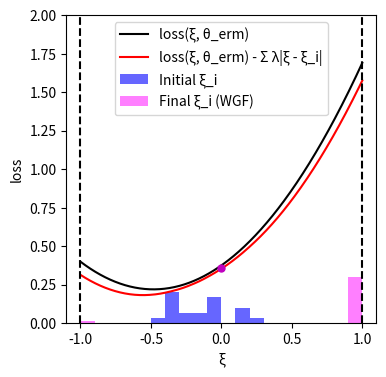

Reproduce this figure in Python.
import numpy as np
import matplotlib.pyplot as plt
from scipy.optimize import minimize

# --- Experiment Setup and Parameter Definitions ---
DIM_M = 10
DIM_N = 10
N_TRAIN_SAMPLES = 20
LAMBDA_VAL = 0.1
K_INNER_STEPS = 3000
INNER_STEP_SIZE = 0.0001
M_PARTICLES = 8
EPSILON = 0.5

# --- Generate a Fixed Problem Instance ---
# Use a fixed random seed for reproducibility
np.random.seed(219)
A0 = np.random.randn(DIM_M, DIM_N)
# Scale A1 to make the loss curve less steep
A1 = np.random.randn(DIM_M, DIM_N) * 0.4
b = np.random.randn(DIM_M)

# --- Data Generation Functions ---
def generate_training_data(n_samples):
    """Generate training data"""
    return np.random.uniform(-0.5, 0.5, n_samples)

# --- Core Function Definitions (Vectorized) ---
def loss_function(theta, z):
    """Computes the loss function f_theta(z) for a single sample or a batch of samples z."""
    z = np.atleast_1d(z)
    A_z = A0[np.newaxis, :, :] + z[:, np.newaxis, np.newaxis] * A1[np.newaxis, :, :]
    residual = A_z @ theta - b[np.newaxis, :]
    loss = np.sum(residual**2, axis=1) / DIM_M
    return loss.squeeze()

def loss_grad_z(theta, z):
    """Computes the gradient of the loss function with respect to z, nabla_z f_theta(z)"""
    z = np.atleast_1d(z)
    A_z = A0[np.newaxis, :, :] + z[:, np.newaxis, np.newaxis] * A1[np.newaxis, :, :]
    residual = A_z @ theta - b[np.newaxis, :]
    grad_A_z = A1 @ theta
    grad = 2 * np.sum(residual * grad_A_z[np.newaxis, :], axis=1)
    return grad.squeeze()

# --- ERM (Empirical Risk Minimization) Implementation ---
def erm_objective_function(theta, xi_samples):
    """Calculates the ERM objective function value (average loss)."""
    return np.mean(loss_function(theta, xi_samples))

def solve_erm(xi_train_samples):
    """Solves the ERM problem using an optimizer."""
    initial_theta = np.zeros(DIM_N)
    result = minimize(
        erm_objective_function, initial_theta, args=(xi_train_samples,), method='BFGS')
    if not result.success:
        print("Warning: ERM optimization may not have converged.")
    return result.x

# --- Function to get WGF final particle distribution ---
def get_wgf_final_particles(xi_train_samples, theta):
    """Runs the WGF inner loop for a fixed theta to get the final particles."""
    num_train = len(xi_train_samples)
    # Initialize particles, M_PARTICLES for each initial training sample
    particles = np.tile(xi_train_samples[:, np.newaxis], (1, M_PARTICLES))

    def f_bar_grad_z(z, xi, current_theta):
        grad_f = loss_grad_z(current_theta, z)
        return grad_f - 2 * LAMBDA_VAL * (z - xi)

    # Run the inner loop to update particle positions
    for _ in range(K_INNER_STEPS):
        particles_flat = particles.flatten()
        xi_expanded = np.repeat(xi_train_samples, M_PARTICLES)
        
        grad = f_bar_grad_z(particles_flat, xi_expanded, theta)
        noise = np.random.normal(0, 1, size=particles_flat.shape)
        
        updated_particles_flat = particles_flat + INNER_STEP_SIZE * grad + np.sqrt(2 * INNER_STEP_SIZE * LAMBDA_VAL * EPSILON) * noise
        particles = updated_particles_flat.reshape(num_train, M_PARTICLES)
        particles = np.clip(particles, -1, 1) # Clip particles to be within the [-1, 1] range
        
    return particles.flatten()

# --- Main Execution Flow ---
if __name__ == '__main__':
    # 1. Generate training data
    xi_train = generate_training_data(N_TRAIN_SAMPLES)

    # 2. Solve for theta_erm by minimizing the empirical risk (as in the paper)
    print("Solving for theta_erm by minimizing the empirical risk...")
    theta_erm = solve_erm(xi_train)
    print("theta_erm solved.")

    # 3. Get the final particle distribution using the WGF method with theta_erm
    print("Calculating WGF final particle distribution...")
    final_particles_wgf = get_wgf_final_particles(xi_train, theta_erm)
    print("Particle distribution calculated.")

    # 4. Generate data required for plotting
    # xi range for plotting the curves
    xi_range = np.linspace(-1, 1, 400)
    
    # Calculate the black curve (loss)
    loss_values = loss_function(theta_erm, xi_range)
    
    # Calculate the penalty term for the red curve
    penalty_term = np.sum([LAMBDA_VAL * np.abs(xi_range - xi_i) for xi_i in xi_train], axis=0)/N_TRAIN_SAMPLES
    red_curve_values = loss_values - penalty_term

    # --- Plotting ---
    print("Generating plot...")
    plt.figure(figsize=(4, 4)) # Set a square figure size

    # Plot the black and red curves
    plt.plot(xi_range, loss_values, 'k-', label='loss(ξ, θ_erm)')
    plt.plot(xi_range, red_curve_values, 'r-', label='loss(ξ, θ_erm) - Σ λ|ξ - ξ_i|')

    # Plot the initial training data (blue histogram with controlled height)
    counts_initial, bin_edges_initial = np.histogram(xi_train, bins=20, range=(-1, 1))
    bin_centers_initial = (bin_edges_initial[:-1] + bin_edges_initial[1:]) / 2
    bin_width_initial = bin_edges_initial[1] - bin_edges_initial[0]
    if counts_initial.max() > 0:
        heights_initial = (counts_initial / counts_initial.max()) * 0.2 # Max height of 0.2
        plt.bar(bin_centers_initial, heights_initial, width=bin_width_initial, color='blue', alpha=0.6, label='Initial ξ_i')
    else: # Handle case with no data
        plt.bar([], [], color='blue', alpha=0.6, label='Initial ξ_i')

    # Plot the final particle distribution (magenta histogram with controlled height)
    counts_final, bin_edges_final = np.histogram(final_particles_wgf, bins=20, range=(-1, 1))
    bin_centers_final = (bin_edges_final[:-1] + bin_edges_final[1:]) / 2
    bin_width_final = bin_edges_final[1] - bin_edges_final[0]
    if counts_final.max() > 0:
        heights_final = (counts_final / counts_final.max()) * 0.3 # Max height of 0.3
        plt.bar(bin_centers_final, heights_final, width=bin_width_final, color='magenta', alpha=0.5, label='Final ξ_i (WGF)')
    else: # Handle case with no data
         plt.bar([], [], color='magenta', alpha=0.5, label='Final ξ_i (WGF)')

    # Mark a point on the red curve at xi=0
    xi_zero_index = np.argmin(np.abs(xi_range - 0))
    plt.plot(0, red_curve_values[xi_zero_index], 'mo', markersize=5)

    # Add vertical dashed boundary lines
    plt.axvline(x=-1, color='k', linestyle='--')
    plt.axvline(x=1, color='k', linestyle='--')

    # Set labels and axis limits
    plt.xlabel('ξ')
    plt.ylabel('loss')
    plt.ylim(0, 2)
    plt.xlim(-1.1, 1.1)
    plt.legend()
    plt.grid(False) # Do not display grid
    
    # Save and show the plot
    plt.savefig('uncertainty_visualization.png', dpi=300)
    plt.show()
    print("Plot generated and saved as uncertainty_visualization.png.")

